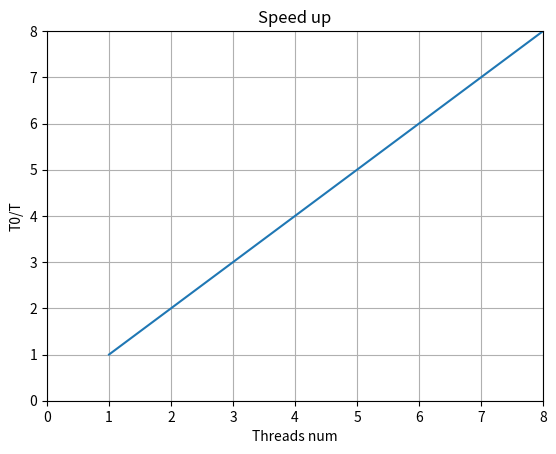
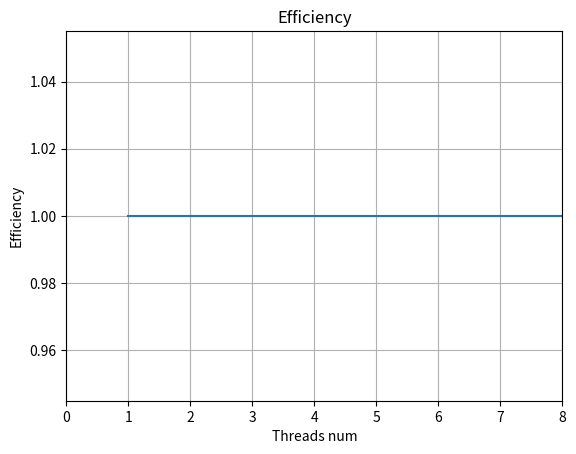

Write Python code to recreate these figures, in order. (Note: this script raises an exception after producing the figures.)
import os
from time import sleep
import matplotlib.pyplot as plt
import numpy as np


sizes = [1001, 100001]
Ns = list(range(1, 9))
times = {}

legend = ["ideal"] + [f"h={10 / (sizes[i] - 1)}" for i in range(len(sizes))]
fig = plt.figure()
ax = fig.add_subplot()
fig2 = plt.figure()
ax2 = fig2.add_subplot()

ax.set_xlabel("Threads num")
ax.set_ylabel("T0/T")
ax.plot(range(1, max(Ns) + 1), range(1, max(Ns) + 1))
ax.set_title("Speed up")
ax.grid()
ax.set_xlim(0, max(Ns))
ax.set_ylim(0, max(Ns))

ax2.set_xlabel("Threads num")
ax2.set_ylabel("Efficiency")
ax2.plot(range(1, max(Ns) + 1), [1 for _ in range(max(Ns))])
ax2.set_title("Efficiency")
ax2.grid()
ax2.set_xlim(0, max(Ns))
# ax2.set_ylim(0, max(Ns))


option = 'threads'

for size in sizes:
	times[size] = []
	for n in Ns:
		with open(f"res/out_threads_{n}_size_{size}.out") as f:
			for line in f:
				if "Time of working" in line:
					times[size].append(float(line.split(":")[1]))
	t0 = times[size][0]
	for i in range(len(times[size])):
		times[size][i] = t0 / times[size][i]
	ax.plot(Ns, times[size])
	ax2.plot(Ns, np.array(times[size]) / np.array(Ns))

with open(f"Results_{option}.txt", 'w') as f:
	for size in sizes:
		f.write(f"N={size}\n")
		f.write('\t'.join(map(str, Ns)) + '\n')
		f.write('\t'.join(map(str, times[size])) + '\n\n')

ax.legend(legend)
ax2.legend(legend)
fig.savefig(f"Speed_up_{option}.png")
fig2.savefig(f"Efficiency_{option}.png")

	
